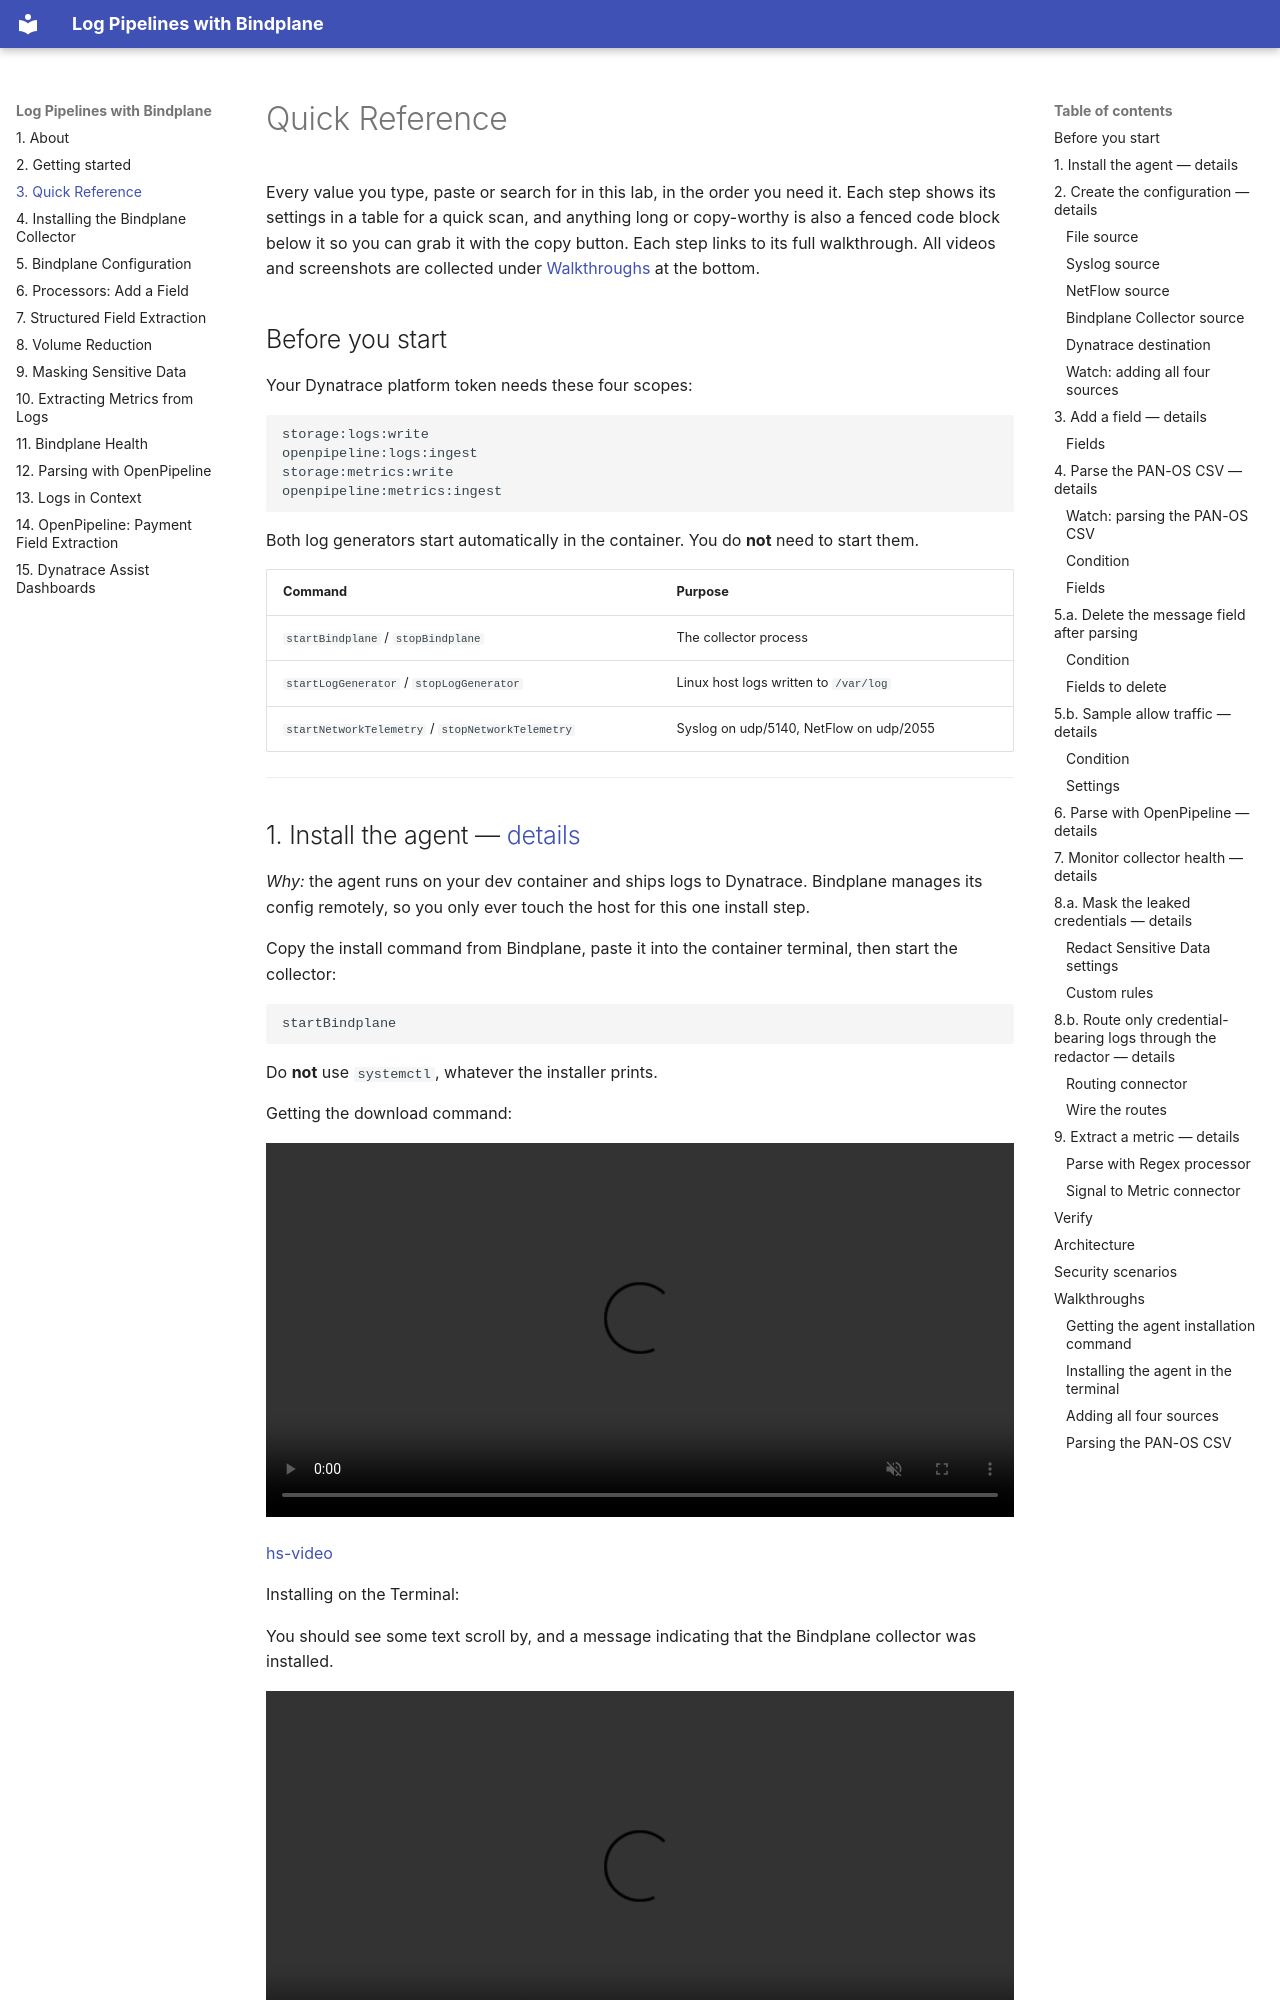

repository: dt-arr/enablement-bindplane-logs · page: 10-quick-reference/index.html · generator: mkdocs

# Quick Reference

Every value you type, paste or search for in this lab, in the order you need it. Each step shows its settings in a table for a quick scan, and anything long or copy-worthy is also a fenced code block below it so you can grab it with the copy button. Each step links to its full walkthrough. All videos and screenshots are collected under [Walkthroughs](#walkthroughs) at the bottom.

## Before you start

Your Dynatrace platform token needs these four scopes:

```
storage:logs:write
openpipeline:logs:ingest
storage:metrics:write
openpipeline:metrics:ingest
```

Both log generators start automatically in the container. You do **not** need to start them.

| Command | Purpose |
|---|---|
| `startBindplane` / `stopBindplane` | The collector process |
| `startLogGenerator` / `stopLogGenerator` | Linux host logs written to `/var/log` |
| `startNetworkTelemetry` / `stopNetworkTelemetry` | Syslog on udp/5140, NetFlow on udp/2055 |

---
